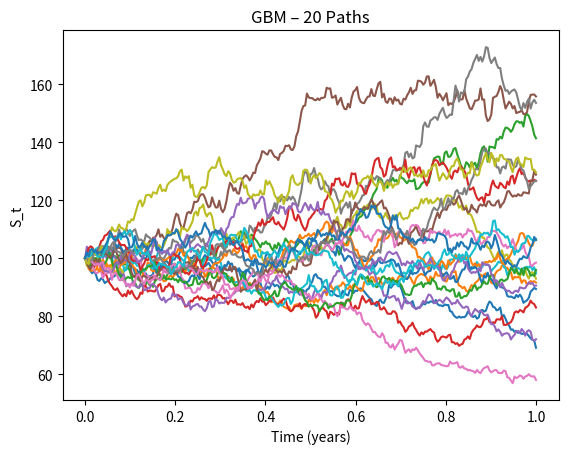

The script that saved this image:
import numpy as np
import matplotlib.pyplot as plt

def simulate_gbm_path(S0=100, mu=0.08, sigma=0.2, T=1.0, n_steps=252):
    dt = T / n_steps
    Z = np.random.normal(0.0, 1.0, size=n_steps)
    S = np.zeros(n_steps + 1)
    S[0] = S0
    for t in range(1, n_steps + 1):
        S[t] = S[t-1] * np.exp(
            (mu - 0.5 * sigma**2) * dt + sigma * np.sqrt(dt) * Z[t-1]
        )
    time_grid = np.linspace(0, T, n_steps + 1)
    return time_grid, S

# Single path
t_gbm, S_gbm = simulate_gbm_path()

plt.plot(t_gbm, S_gbm)
plt.title("GBM Stock Price Path (1 year)")
plt.xlabel("Time (years)")
plt.ylabel("S_t")
plt.show()

# Multiple paths
def simulate_gbm_paths(S0=100, mu=0.08, sigma=0.2, T=1.0, n_steps=252, n_paths=20):
    dt = T / n_steps
    time_grid = np.linspace(0, T, n_steps + 1)
    paths = np.zeros((n_steps + 1, n_paths))
    paths[0, :] = S0
    for i in range(n_paths):
        Z = np.random.normal(0.0, 1.0, size=n_steps)
        for t in range(1, n_steps + 1):
            paths[t, i] = paths[t-1, i] * np.exp(
                (mu - 0.5 * sigma**2) * dt + sigma * np.sqrt(dt) * Z[t-1]
            )
    return time_grid, paths

t_grid, S_paths = simulate_gbm_paths()

plt.plot(t_grid, S_paths)
plt.title("GBM – 20 Paths")
plt.xlabel("Time (years)")
plt.ylabel("S_t")
plt.show()
